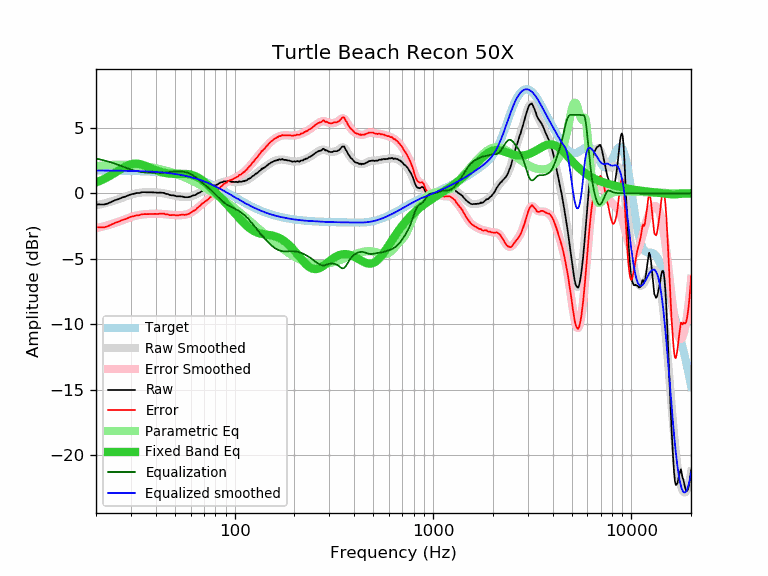

Source data for this figure (header and first rows):
frequency, raw, error, smoothed, error_smoothed, equalization, parametric_eq, equalized_raw, equalized_smoothed, target
20, -0.85, -2.59, -0.92, -2.66, 2.66, 0.83, 1.81, 1.74, 1.74
21, -0.85, -2.59, -0.85, -2.59, 2.59, 0.96, 1.74, 1.74, 1.74
22, -0.86, -2.60, -0.77, -2.51, 2.51, 1.10, 1.66, 1.74, 1.74
23, -0.77, -2.51, -0.69, -2.43, 2.43, 1.26, 1.67, 1.74, 1.74
24, -0.64, -2.37, -0.61, -2.35, 2.35, 1.42, 1.71, 1.74, 1.74
25, -0.52, -2.25, -0.53, -2.26, 2.26, 1.58, 1.74, 1.73, 1.73
26, -0.44, -2.17, -0.44, -2.17, 2.17, 1.75, 1.73, 1.73, 1.73
27, -0.33, -2.05, -0.35, -2.07, 2.07, 1.90, 1.74, 1.73, 1.73
28, -0.26, -1.98, -0.26, -1.98, 1.98, 2.04, 1.72, 1.72, 1.72
29, -0.17, -1.89, -0.18, -1.89, 1.89, 2.14, 1.73, 1.72, 1.72
30, -0.08, -1.79, -0.10, -1.82, 1.82, 2.22, 1.74, 1.71, 1.71
31, -0.04, -1.75, -0.04, -1.75, 1.75, 2.26, 1.71, 1.71, 1.71
32, 0.02, -1.68, 0.00, -1.70, 1.70, 2.27, 1.72, 1.70, 1.70
33, 0.02, -1.67, 0.04, -1.65, 1.65, 2.24, 1.68, 1.70, 1.70
34, 0.08, -1.61, 0.07, -1.62, 1.62, 2.20, 1.70, 1.69, 1.69
35, 0.09, -1.59, 0.08, -1.60, 1.60, 2.13, 1.69, 1.68, 1.68
36, 0.08, -1.59, 0.09, -1.58, 1.58, 2.06, 1.67, 1.67, 1.67
37, 0.08, -1.58, 0.09, -1.57, 1.57, 1.98, 1.66, 1.66, 1.66
38, 0.08, -1.57, 0.09, -1.57, 1.57, 1.91, 1.65, 1.65, 1.65
39, 0.07, -1.57, 0.08, -1.56, 1.56, 1.83, 1.63, 1.64, 1.64
40, 0.06, -1.57, 0.07, -1.56, 1.56, 1.77, 1.62, 1.63, 1.63
41, 0.04, -1.58, 0.06, -1.56, 1.56, 1.71, 1.60, 1.62, 1.62
42, 0.06, -1.55, 0.04, -1.57, 1.57, 1.66, 1.63, 1.61, 1.61
43, 0.04, -1.56, 0.02, -1.57, 1.57, 1.61, 1.62, 1.60, 1.60
44, 0.03, -1.55, -0.00, -1.59, 1.59, 1.58, 1.62, 1.58, 1.58
45, -0.04, -1.61, -0.03, -1.60, 1.60, 1.55, 1.56, 1.57, 1.57
46, -0.05, -1.60, -0.06, -1.62, 1.62, 1.52, 1.57, 1.55, 1.55
47, -0.13, -1.67, -0.09, -1.63, 1.63, 1.51, 1.50, 1.54, 1.54
48, -0.15, -1.67, -0.13, -1.65, 1.65, 1.50, 1.50, 1.52, 1.52
49, -0.15, -1.65, -0.16, -1.66, 1.66, 1.49, 1.51, 1.50, 1.50
50, -0.18, -1.66, -0.18, -1.67, 1.67, 1.49, 1.49, 1.48, 1.48
51, -0.23, -1.69, -0.21, -1.67, 1.67, 1.49, 1.44, 1.46, 1.46
52, -0.23, -1.67, -0.23, -1.67, 1.67, 1.49, 1.44, 1.44, 1.44
53, -0.23, -1.65, -0.25, -1.67, 1.67, 1.50, 1.44, 1.42, 1.42
54, -0.24, -1.64, -0.26, -1.66, 1.66, 1.50, 1.42, 1.40, 1.40
55, -0.26, -1.63, -0.27, -1.65, 1.65, 1.50, 1.39, 1.38, 1.38
56, -0.30, -1.65, -0.28, -1.63, 1.63, 1.49, 1.34, 1.35, 1.35
57, -0.30, -1.62, -0.28, -1.61, 1.61, 1.49, 1.31, 1.33, 1.33
58, -0.30, -1.60, -0.28, -1.58, 1.58, 1.47, 1.28, 1.30, 1.30
59, -0.28, -1.55, -0.26, -1.53, 1.53, 1.46, 1.26, 1.27, 1.27
60, -0.25, -1.49, -0.24, -1.48, 1.48, 1.43, 1.24, 1.24, 1.24
61, -0.19, -1.40, -0.21, -1.42, 1.42, 1.40, 1.23, 1.22, 1.22
62, -0.16, -1.34, -0.17, -1.35, 1.35, 1.37, 1.20, 1.19, 1.19
63, -0.14, -1.29, -0.12, -1.28, 1.28, 1.33, 1.14, 1.16, 1.16
64, -0.09, -1.21, -0.07, -1.20, 1.20, 1.28, 1.11, 1.12, 1.12
65, -0.01, -1.10, -0.02, -1.11, 1.11, 1.23, 1.10, 1.09, 1.09
66, 0.03, -1.03, 0.03, -1.03, 1.03, 1.17, 1.06, 1.06, 1.06
67, 0.07, -0.95, 0.08, -0.94, 0.94, 1.10, 1.01, 1.02, 1.02
68, 0.15, -0.84, 0.13, -0.86, 0.86, 1.04, 1.01, 0.99, 0.99
69, 0.20, -0.75, 0.18, -0.78, 0.78, 0.97, 0.98, 0.95, 0.95
70, 0.22, -0.70, 0.22, -0.70, 0.70, 0.89, 0.92, 0.92, 0.92
71, 0.27, -0.61, 0.26, -0.63, 0.63, 0.82, 0.90, 0.88, 0.88
72, 0.28, -0.56, 0.29, -0.55, 0.55, 0.74, 0.83, 0.84, 0.84
73, 0.30, -0.50, 0.33, -0.48, 0.48, 0.66, 0.78, 0.81, 0.81
74, 0.35, -0.42, 0.36, -0.40, 0.40, 0.58, 0.76, 0.77, 0.77
75, 0.42, -0.31, 0.40, -0.33, 0.33, 0.49, 0.75, 0.73, 0.73
76, 0.43, -0.26, 0.44, -0.25, 0.25, 0.41, 0.68, 0.69, 0.69
77, 0.47, -0.18, 0.48, -0.17, 0.17, 0.33, 0.64, 0.65, 0.65
78, 0.50, -0.11, 0.52, -0.09, 0.09, 0.24, 0.59, 0.61, 0.61
79, 0.60, 0.03, 0.57, -0.00, 0.00, 0.16, 0.60, 0.57, 0.57
... 553 more rows
